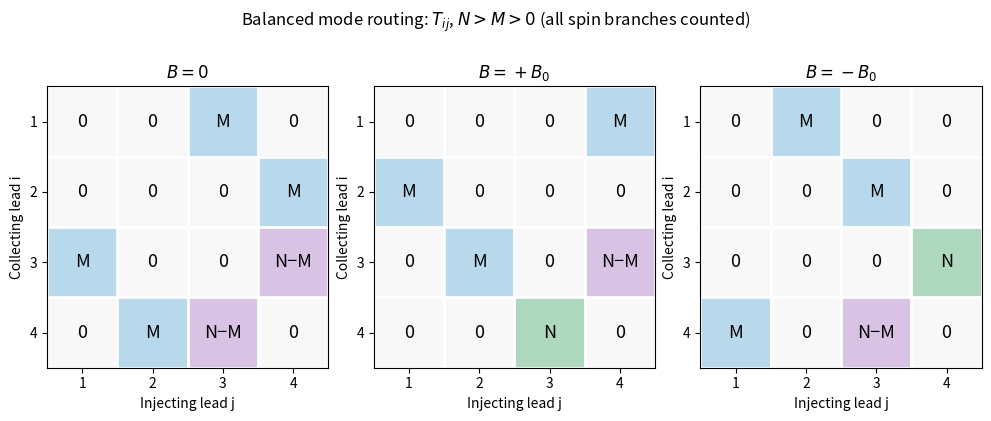

Reproduce this figure in Python.
"""Original explanatory figure; Python3.14, NumPy2.3.5, Matplotlib3.10.7.
Output uses the PNG basename in the current working directory.
"""
import numpy as np
import matplotlib.pyplot as plt
plt.rcParams.update({"font.size":10,"figure.facecolor":"white","savefig.facecolor":"white"})
# Colour is categorical: annotation gives the actual symbolic mode count.
labels0=[['0','0','M','0'],['0','0','0','M'],['M','0','0','N−M'],['0','M','N−M','0']]
labelsp=[['0','0','0','M'],['M','0','0','0'],['0','M','0','N−M'],['0','0','N','0']]
labelsm=np.array(labelsp).T.tolist();fig,axs=plt.subplots(1,3,figsize=(9.8,4.1),layout='constrained')
colors={'0':0,'M':1,'N−M':2,'N':3}
from matplotlib.colors import ListedColormap
cm=ListedColormap(['#f8f8f8','#b8d8eb','#d9c3e5','#afd9bf'])
for ax,labs,title in zip(axs,[labels0,labelsp,labelsm],[r'$B=0$',r'$B=+B_0$',r'$B=-B_0$']):
 mat=np.array([[colors[v] for v in row] for row in labs]);ax.imshow(mat,cmap=cm,vmin=0,vmax=3)
 for i in range(4):
  for j in range(4):ax.text(j,i,labs[i][j],ha='center',va='center',fontsize=13)
 ax.set(xticks=range(4),yticks=range(4),xticklabels=['1','2','3','4'],yticklabels=['1','2','3','4'],xlabel='Injecting lead j',ylabel='Collecting lead i',title=title)
 ax.set_xticks(np.arange(-.5,4,1),minor=True);ax.set_yticks(np.arange(-.5,4,1),minor=True);ax.grid(which='minor',color='white',lw=2);ax.tick_params(which='minor',bottom=False,left=False)
fig.suptitle(r'Balanced mode routing: $T_{ij}$, $N>M>0$ (all spin branches counted)')
fig.savefig('paper-1-bend-routing.png',dpi=170)
